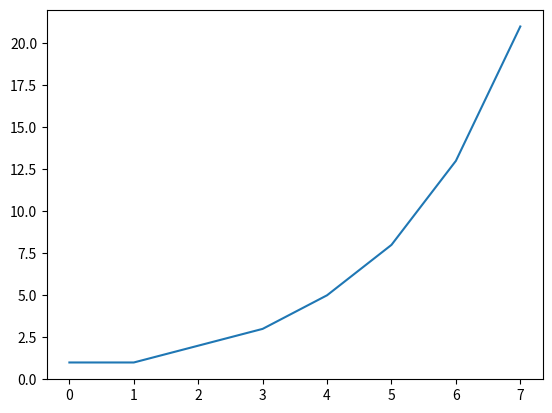

Here is the Python script that generated this plot:
import matplotlib.pyplot as plt

import numpy as np

from matplotlib.widgets import Button

plt.plot([1,1,2,3,5,8,13,21])
plt.show()